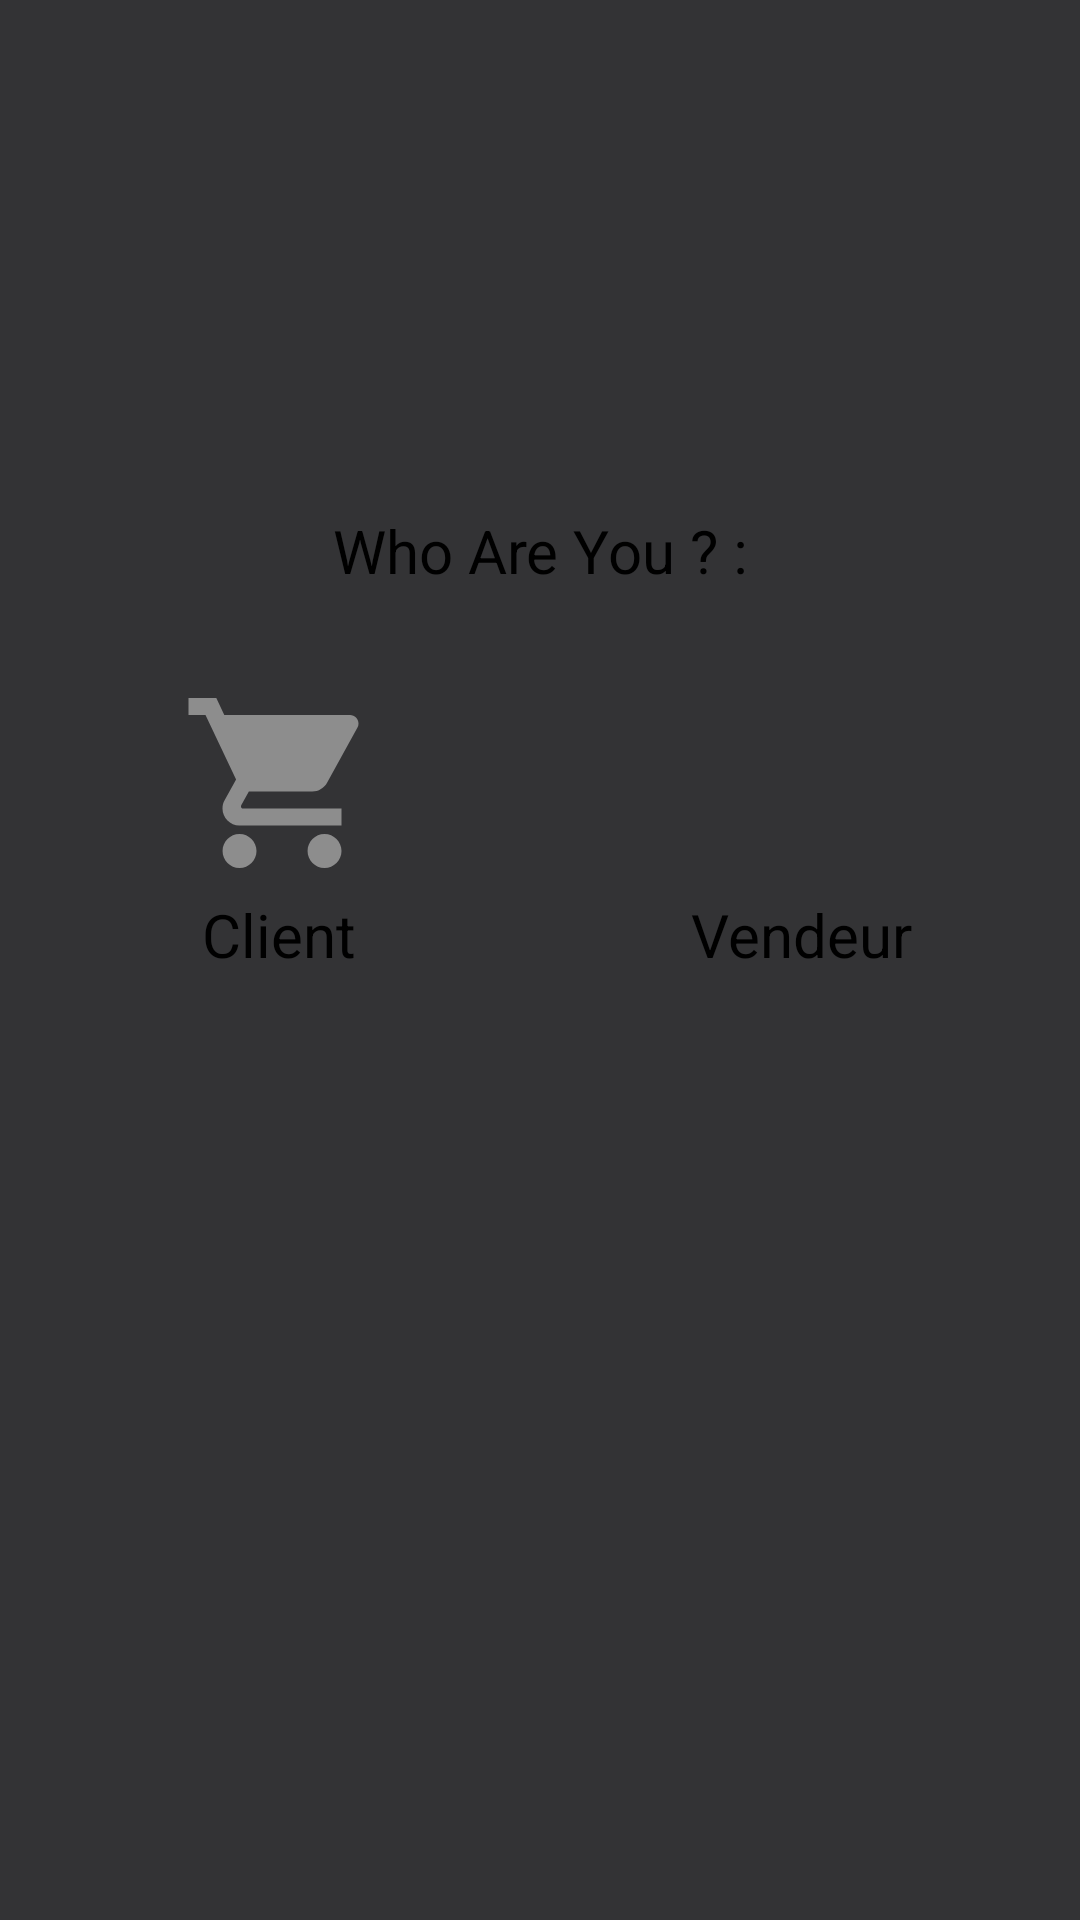

Layout XML and referenced resources for this Android screen:
<!-- AndroidManifest.xml: activity theme AppTheme.NoActionBar -->
<!-- res/layout/activity_choose.xml -->
<?xml version="1.0" encoding="utf-8"?>
<RelativeLayout xmlns:android="http://schemas.android.com/apk/res/android"
    xmlns:app="http://schemas.android.com/apk/res-auto"
    xmlns:tools="http://schemas.android.com/tools"
    android:layout_width="match_parent"
    android:background="#333335"
    android:layout_height="match_parent"
    tools:context=".ChooseActivity">

    <TextView
        android:layout_width="match_parent"
        android:layout_height="wrap_content"
        android:text="Who Are You ? :"
        android:id="@+id/choice"
        android:layout_centerHorizontal="true"
        android:gravity="center"
        android:layout_marginTop="170dp"
        android:textSize="20dp"
        android:textColor="#000"
        />

    <ImageView
        android:layout_width="68dp"
        android:layout_height="68dp"
        android:src="@drawable/ic_buy"
        android:layout_below="@id/choice"
        android:layout_marginTop="30dp"
        android:layout_marginLeft="60dp"
        android:tint="#CCCC"
        android:id="@+id/client"
        android:layout_gravity="center" />

    <ImageView
        android:layout_width="68dp"
        android:id="@+id/sellers"
        android:layout_height="68dp"
        android:src="@drawable/boutique"
        android:layout_below="@id/choice"
        android:layout_marginTop="30dp"
        android:layout_marginRight="60dp"
        android:layout_alignParentRight="true"
        android:tint="#CCCC"
        android:layout_gravity="center" />

    <TextView
        android:layout_width="100dp"
        android:layout_height="wrap_content"
        android:text="Client"
        android:layout_below="@id/client"
        android:layout_marginLeft="43dp"
        android:gravity="center"
        android:layout_marginTop="3dp"
        android:textSize="20dp"
        android:textColor="#000"
        />
    <TextView
        android:layout_width="100dp"
        android:layout_height="wrap_content"
        android:text="Vendeur"
        android:layout_below="@id/client"
        android:layout_marginRight="43dp"
        android:layout_alignParentRight="true"

        android:gravity="center"
        android:layout_marginTop="3dp"
        android:textSize="20dp"
        android:textColor="#000"
        />

</RelativeLayout>
<!-- resources referenced by this layout -->
<resources>
  <!-- drawable ic_buy (drawable-anydpi) -->
  <vector xmlns:android="http://schemas.android.com/apk/res/android"
      android:width="24dp"
      android:height="24dp"
      android:viewportWidth="24"
      android:viewportHeight="24"
      android:tint="#E85060"
      android:alpha="0.8">
      <path
          android:fillColor="#FF000000"
          android:pathData="M7,18c-1.1,0 -1.99,0.9 -1.99,2S5.9,22 7,22s2,-0.9 2,-2 -0.9,-2 -2,-2zM1,2v2h2l3.6,7.59 -1.35,2.45c-0.16,0.28 -0.25,0.61 -0.25,0.96 0,1.1 0.9,2 2,2h12v-2L7.42,15c-0.14,0 -0.25,-0.11 -0.25,-0.25l0.03,-0.12 0.9,-1.63h7.45c0.75,0 1.41,-0.41 1.75,-1.03l3.58,-6.49c0.08,-0.14 0.12,-0.31 0.12,-0.48 0,-0.55 -0.45,-1 -1,-1L5.21,4l-0.94,-2L1,2zM17,18c-1.1,0 -1.99,0.9 -1.99,2s0.89,2 1.99,2 2,-0.9 2,-2 -0.9,-2 -2,-2z"/>
  </vector>
  <style name="AppTheme.NoActionBar">
          <item name="windowActionBar">false</item>
          <item name="windowNoTitle">true</item>
      </style>
</resources>
